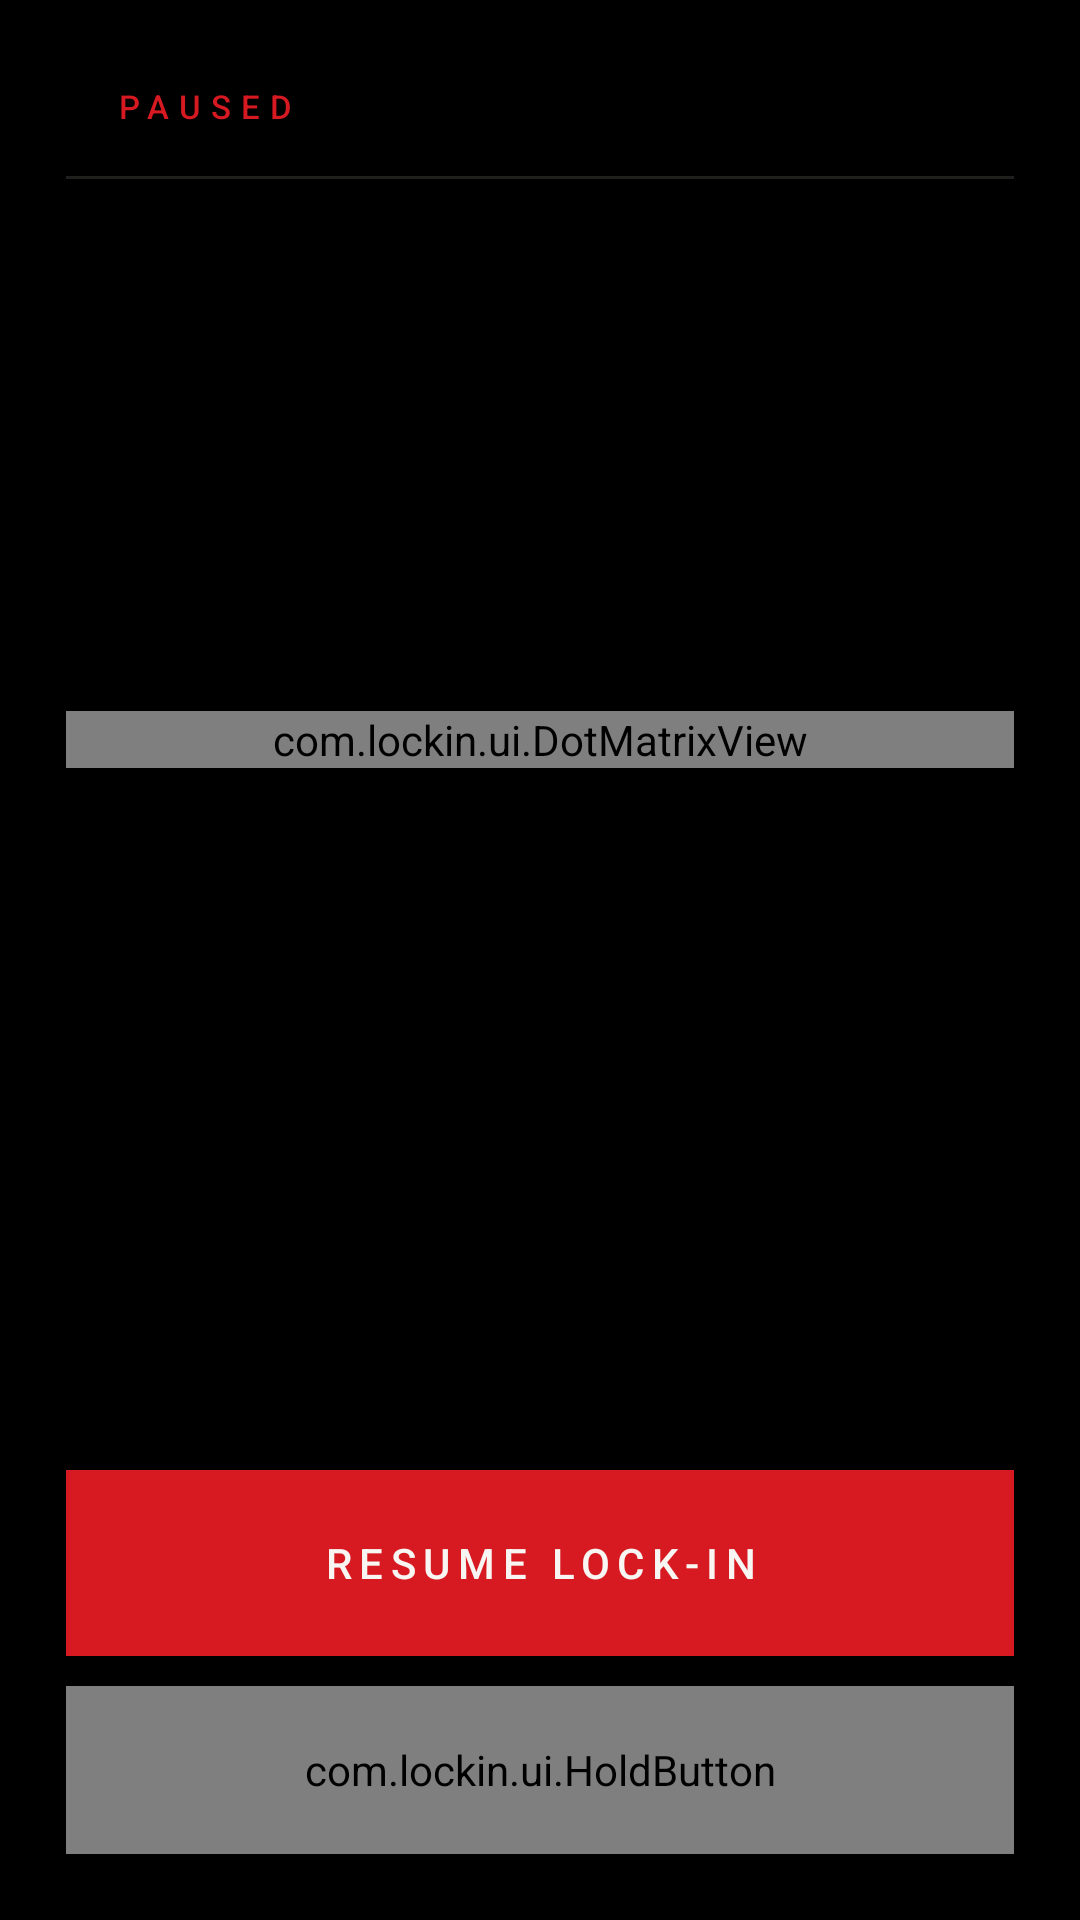

This screen was rendered from an Android layout file. Write that file and the resources it references.
<!-- AndroidManifest.xml: application theme Theme.LockIn -->
<!-- res/layout/activity_pause.xml -->
<?xml version="1.0" encoding="utf-8"?>
<LinearLayout xmlns:android="http://schemas.android.com/apk/res/android"
    android:layout_width="match_parent"
    android:layout_height="match_parent"
    android:background="@color/black"
    android:fitsSystemWindows="true"
    android:orientation="vertical"
    android:paddingStart="22dp"
    android:paddingTop="28dp"
    android:paddingEnd="22dp"
    android:paddingBottom="22dp">

    <LinearLayout
        android:layout_width="match_parent"
        android:layout_height="wrap_content"
        android:gravity="center_vertical"
        android:orientation="horizontal">

        <View
            android:layout_width="6dp"
            android:layout_height="6dp"
            android:background="@drawable/bg_bar" />

        <TextView
            android:layout_width="wrap_content"
            android:layout_height="wrap_content"
            android:layout_marginStart="10dp"
            android:fontFamily="sans-serif-medium"
            android:letterSpacing="0.3"
            android:text="@string/paused"
            android:textColor="@color/accent"
            android:textSize="11sp" />
    </LinearLayout>

    <View
        android:layout_width="match_parent"
        android:layout_height="1dp"
        android:layout_marginTop="16dp"
        android:background="@color/stroke" />

    <Space
        android:layout_width="match_parent"
        android:layout_height="0dp"
        android:layout_weight="1" />

    <com.lockin.ui.DotMatrixView
        android:id="@+id/pauseTimer"
        android:layout_width="match_parent"
        android:layout_height="wrap_content" />

    <TextView
        android:id="@+id/pauseSince"
        android:layout_width="match_parent"
        android:layout_height="wrap_content"
        android:layout_marginTop="20dp"
        android:textColor="@color/dim"
        android:textSize="12sp" />

    <TextView
        android:id="@+id/pauseMeta"
        android:layout_width="match_parent"
        android:layout_height="wrap_content"
        android:layout_marginTop="8dp"
        android:fontFamily="sans-serif-monospace"
        android:letterSpacing="0.08"
        android:textColor="@color/faint"
        android:textSize="9sp" />

    <Space
        android:layout_width="match_parent"
        android:layout_height="0dp"
        android:layout_weight="1" />

    <TextView
        android:id="@+id/resumeBtn"
        android:layout_width="match_parent"
        android:layout_height="62dp"
        android:background="@drawable/bg_btn_red"
        android:fontFamily="sans-serif-medium"
        android:gravity="center"
        android:letterSpacing="0.18"
        android:text="@string/resume"
        android:textColor="@color/on_accent"
        android:textSize="14sp" />

    <com.lockin.ui.HoldButton
        android:id="@+id/endBtn"
        android:layout_width="match_parent"
        android:layout_height="56dp"
        android:layout_marginTop="10dp" />
</LinearLayout>
<!-- resources referenced by this layout -->
<resources>
  <color name="accent">#FFD71921</color>
  <color name="black">#FF000000</color>
  <color name="dim">#FF8A8A84</color>
  <color name="faint">#FF55554F</color>
  <color name="on_accent">#FFF7F6F2</color>
  <color name="stroke">#FF1F1F1E</color>
  <!-- drawable bg_btn_red (drawable) -->
  <?xml version="1.0" encoding="utf-8"?>
  <ripple xmlns:android="http://schemas.android.com/apk/res/android"
      android:color="#40FFFFFF">
      <item>
          <shape android:shape="rectangle">
              <solid android:color="@color/accent" />
              <corners android:radius="0dp" />
          </shape>
      </item>
  </ripple>
  <string name="paused">PAUSED</string>
  <string name="resume">RESUME LOCK-IN</string>
  <style name="Theme.LockIn" parent="@android:style/Theme.Material.NoActionBar">
          <item name="android:windowBackground">@color/black</item>
          <item name="android:colorPrimary">@color/black</item>
          <item name="android:colorPrimaryDark">@color/black</item>
          <item name="android:colorAccent">@color/accent</item>
          <item name="android:colorControlActivated">@color/accent</item>
          <item name="android:colorControlHighlight">#33D71921</item>
          <item name="android:statusBarColor">@color/black</item>
          <item name="android:navigationBarColor">@color/black</item>
          <item name="android:windowLightStatusBar">false</item>
          <item name="android:textColorPrimary">@color/text</item>
          <item name="android:textColorSecondary">@color/dim</item>
          <item name="android:textColorHighlight">#55D71921</item>
          <item name="android:colorEdgeEffect">@color/accent</item>
          <item name="android:windowActionModeOverlay">true</item>
      </style>
  <color name="text">#FFF2F1ED</color>
</resources>
